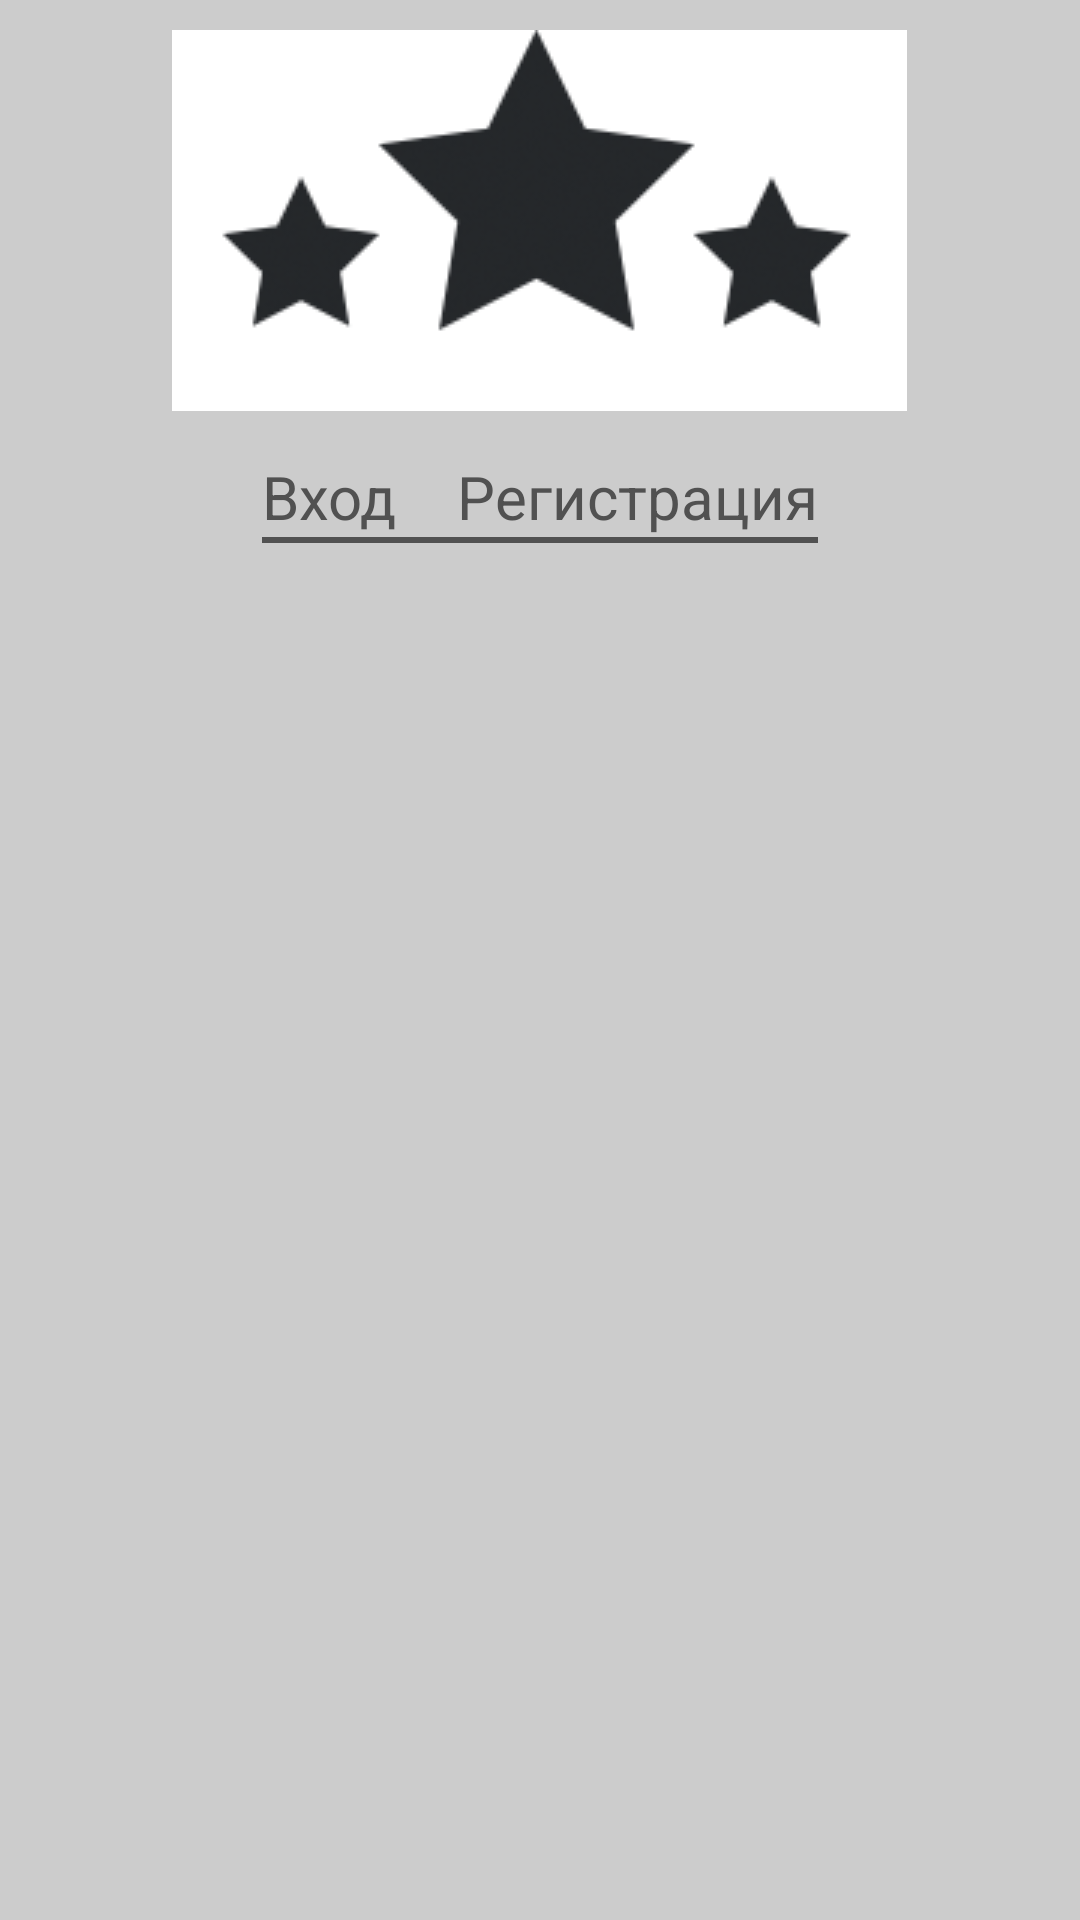

Write the Android layout XML for this screen, with the resource values it uses.
<!-- AndroidManifest.xml: application theme MyAppsTheme -->
<!-- res/layout/header_nv_layout.xml -->
<?xml version="1.0" encoding="utf-8"?>
<LinearLayout
    android:id="@+id/nv_container_header"
    xmlns:android="http://schemas.android.com/apk/res/android"
    android:layout_width="match_parent"
    android:layout_height="192dp"
    android:orientation="vertical"
    android:background="@color/colorGray_">
    <ImageView
        android:id="@+id/ivLogo_nv"
        android:layout_width="wrap_content"
        android:layout_height="wrap_content"
        android:layout_gravity="center"
        android:layout_marginTop="10dp"
        android:layout_marginBottom="15dp"
        android:src="@drawable/logo_ico_nv"
        android:contentDescription="@string/logo_info" />
    <LinearLayout
        android:id="@+id/linkContainer_nv"
        android:layout_width="wrap_content"
        android:layout_height="wrap_content"
        android:orientation="vertical"
        android:layout_gravity="center">
        <LinearLayout
            android:layout_width="match_parent"
            android:layout_height="wrap_content"
            android:orientation="horizontal">

            <TextView
                android:id="@+id/nv_login"
                android:layout_width="wrap_content"
                android:layout_height="wrap_content"
                android:layout_marginEnd="20dp"
                android:layout_marginStart="0dp"
                android:layout_weight="1"
                android:clickable="true"
                android:focusable="true"
                android:text="@string/autorize"
                android:textColor="@color/colorDarkGray_"
                android:textSize="20sp" />
            <TextView
                android:id="@+id/nv_reg"
                android:layout_width="wrap_content"
                android:layout_height="wrap_content"
                android:textColor="@color/colorDarkGray_"
                android:clickable="true"
                android:focusable="true"
                android:textSize="20sp"
                android:layout_weight="1"
                android:text="@string/autentification"/>

        </LinearLayout>

        <TextView
            android:layout_width="match_parent"
            android:layout_height="2dp"
            android:background="@color/colorDarkGray_"/>

    </LinearLayout>

</LinearLayout>
<!-- resources referenced by this layout -->
<resources>
  <color name="colorDarkGray_">#515151</color>
  <color name="colorGray_">#ccc</color>
  <!-- drawable logo_ico_nv: png bitmap (drawable, 26945 bytes) -->
  <string name="autentification">Регистрация</string>
  <string name="autorize">Вход</string>
  <string name="logo_info">logo</string>
  <style name="MyAppsTheme" parent="AppTheme">
          
          <item name="colorPrimary">@color/colorPrimary</item>
          <item name="colorPrimaryDark">@color/colorPrimaryDark</item>
          <item name="colorAccent">@color/colorAccent</item>
          <item name="colorControlNormal">@color/colorWhite</item>
          <item name="windowActionBar">false</item>
      </style>
  <style name="AppTheme" parent="Theme.AppCompat.Light.NoActionBar" />
  <color name="colorPrimary">#3F51B5</color>
  <color name="colorPrimaryDark">#303F9F</color>
  <color name="colorAccent">#565656</color>
  <color name="colorWhite">#FFFFFF</color>
</resources>
